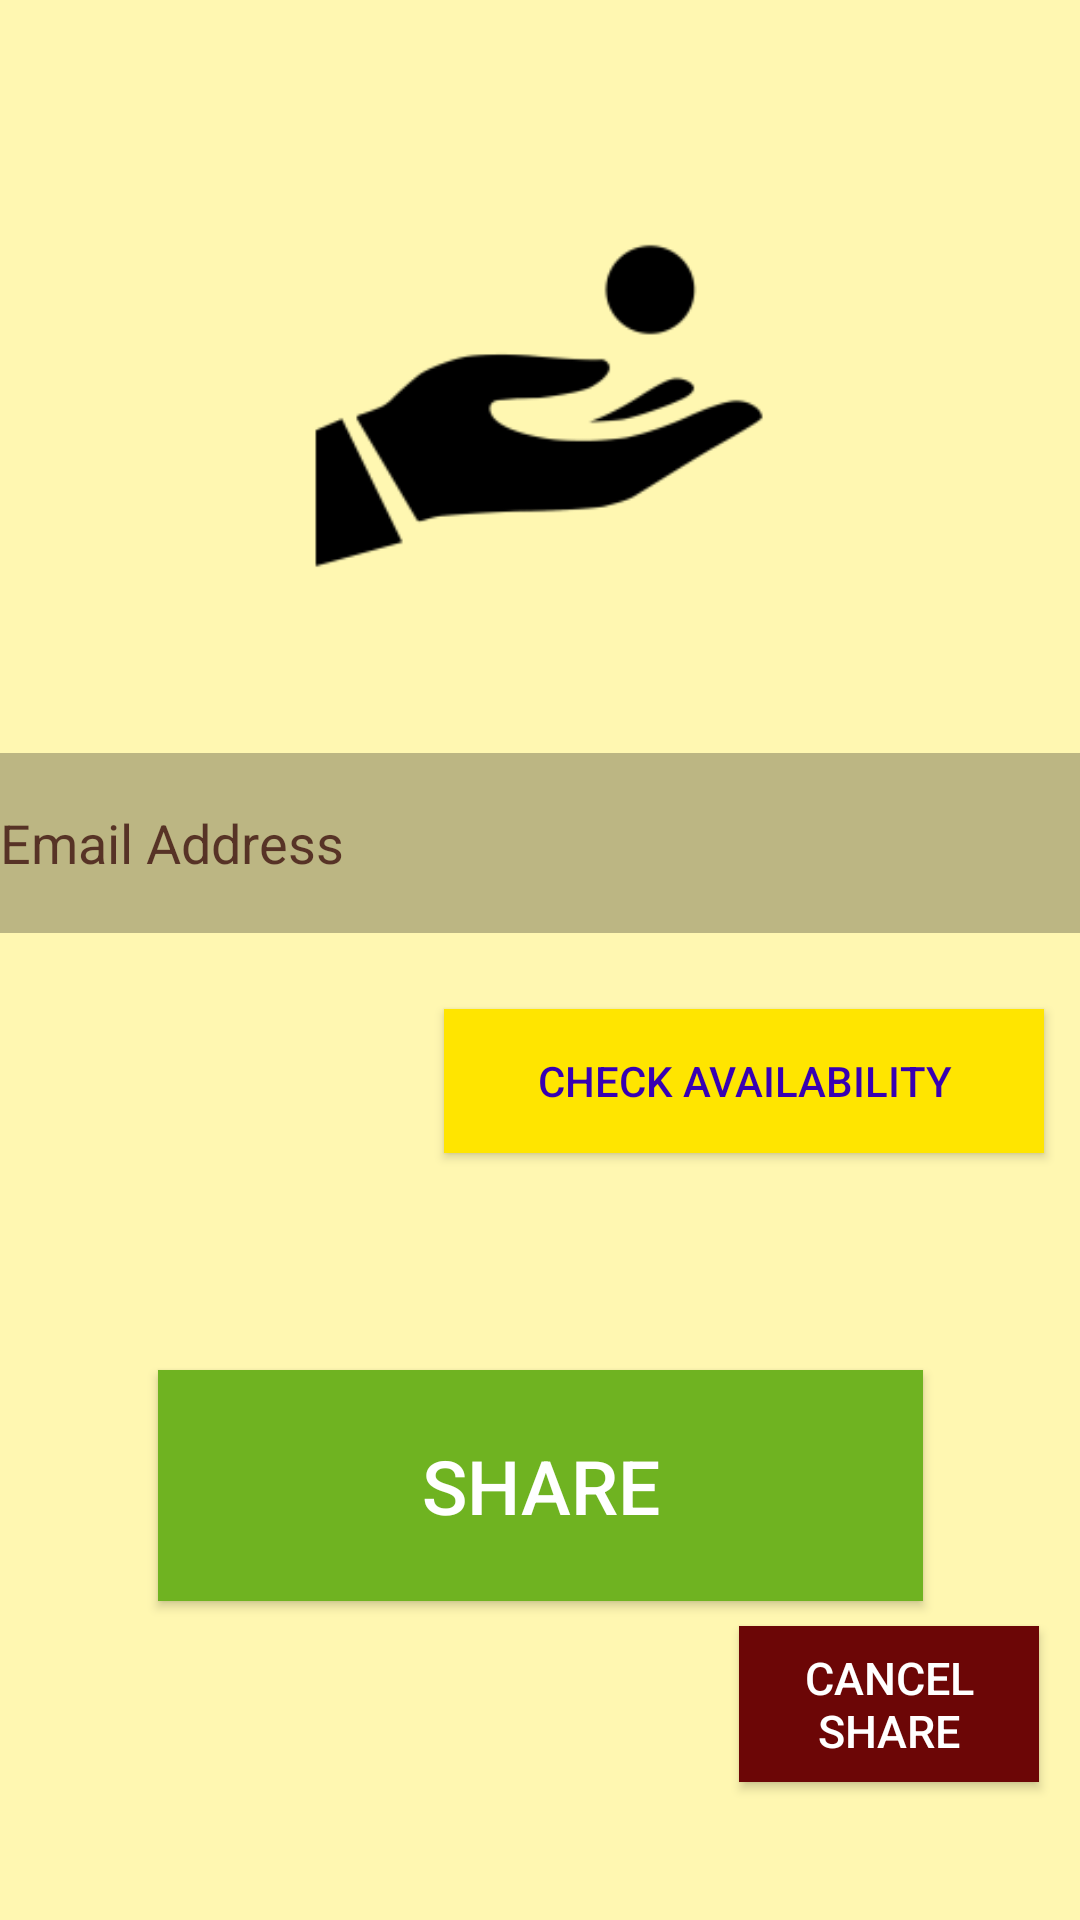

The Android layout XML behind this screen, and the referenced resources:
<!-- AndroidManifest.xml: application theme Theme.Grocerylist -->
<!-- res/layout/share_list.xml -->
<?xml version="1.0" encoding="utf-8"?>
<androidx.constraintlayout.widget.ConstraintLayout
    xmlns:android="http://schemas.android.com/apk/res/android"
    xmlns:app="http://schemas.android.com/apk/res-auto"
    xmlns:tools="http://schemas.android.com/tools"
    android:layout_width="match_parent"
    android:layout_height="match_parent"
    android:background="#FFF7B1">

    <ImageView
        android:layout_width="250dp"
        android:layout_height="246dp"
        android:src="@mipmap/share_image_foreground"
        app:layout_constraintBottom_toBottomOf="parent"
        app:layout_constraintEnd_toEndOf="parent"
        app:layout_constraintHorizontal_bias="0.496"
        app:layout_constraintStart_toStartOf="parent"
        app:layout_constraintTop_toTopOf="parent"
        app:layout_constraintVertical_bias="0.032" />

    <EditText
        android:id="@+id/share_email"
        android:layout_width="match_parent"
        android:layout_height="60dp"
        android:background="#43000000"
        android:ems="10"
        android:hint="Email Address"
        android:textColorHint="#BE350707"
        android:inputType="textEmailAddress"
        android:textColor="@color/black"
        app:layout_constraintBottom_toBottomOf="parent"
        app:layout_constraintEnd_toEndOf="parent"
        app:layout_constraintHorizontal_bias="0.0"
        app:layout_constraintStart_toStartOf="parent"
        app:layout_constraintTop_toTopOf="parent"
        app:layout_constraintVertical_bias="0.433" />

    <Button
        android:id="@+id/btn_checkAvailability"
        android:layout_width="wrap_content"
        android:layout_height="wrap_content"
        android:layout_marginBottom="36dp"
        android:width="200dp"
        android:background="#FFE500"
        android:textColor="@color/purple_700"
        android:text="Check Availability"
        app:layout_constraintBottom_toBottomOf="parent"
        app:layout_constraintEnd_toEndOf="parent"
        app:layout_constraintHorizontal_bias="0.924"
        app:layout_constraintStart_toStartOf="parent"
        app:layout_constraintTop_toBottomOf="@+id/share_email"
        app:layout_constraintVertical_bias="0.104" />

    <TextView
        android:id="@+id/txt_message"
        android:layout_width="0dp"
        android:layout_height="40dp"
        android:fontFamily="@font/sigmar_one"
        android:textAlignment="center"
        android:textColor="#000000"
        android:textSize="24sp"
        app:layout_constraintBottom_toBottomOf="parent"
        app:layout_constraintEnd_toEndOf="parent"
        app:layout_constraintHorizontal_bias="0.0"
        app:layout_constraintStart_toStartOf="parent"
        app:layout_constraintTop_toBottomOf="@+id/btn_checkAvailability"
        app:layout_constraintVertical_bias="0.095" />

    <Button
        android:id="@+id/btn_share"
        android:layout_width="255dp"
        android:layout_height="77dp"
        android:background="#6FB321"
        android:text="Share"
        android:textColor="#FFFFFF"
        android:textSize="25sp"
        app:layout_constraintBottom_toBottomOf="parent"
        app:layout_constraintEnd_toEndOf="parent"
        app:layout_constraintStart_toStartOf="parent"
        app:layout_constraintTop_toBottomOf="@+id/txt_message"
        app:layout_constraintVertical_bias="0.1" />

    <Button
        android:id="@+id/btn_cshare"
        android:layout_width="100dp"
        android:layout_height="52dp"
        android:background="#6C0606"
        android:text="Cancel share"
        android:textColor="#FFFFFF"
        android:textSize="15sp"
        app:layout_constraintBottom_toBottomOf="parent"
        app:layout_constraintEnd_toEndOf="parent"
        app:layout_constraintHorizontal_bias="0.948"
        app:layout_constraintStart_toStartOf="parent"
        app:layout_constraintTop_toBottomOf="@+id/txt_message"
        app:layout_constraintVertical_bias="0.678" />
</androidx.constraintlayout.widget.ConstraintLayout>
<!-- resources referenced by this layout -->
<resources>
  <!-- mipmap share_image_foreground: png bitmap (mipmap-hdpi, 2258 bytes) -->
  <style name="Theme.Grocerylist" parent="Theme.MaterialComponents.DayNight.NoActionBar">
          
          <item name="colorPrimary">@color/purple_500</item>
          <item name="colorPrimaryVariant">@color/purple_700</item>
          <item name="colorOnPrimary">@color/white</item>
          
          <item name="colorSecondary">@color/teal_200</item>
          <item name="colorSecondaryVariant">@color/teal_700</item>
          <item name="colorOnSecondary">@color/black</item>
          
          <item name="android:statusBarColor" tools:targetApi="l">?attr/colorPrimaryVariant</item>
          
  
      </style>
  <!-- not gathered from this repository: default colours our renderer supplied (Android Studio template values) -->
  <color name="purple_500">#FF6200EE</color>
  <color name="purple_700">#FF3700B3</color>
  <color name="teal_200">#FF03DAC5</color>
  <color name="teal_700">#FF018786</color>
  <color name="black">#FF000000</color>
  <color name="white">#FFFFFFFF</color>
</resources>
